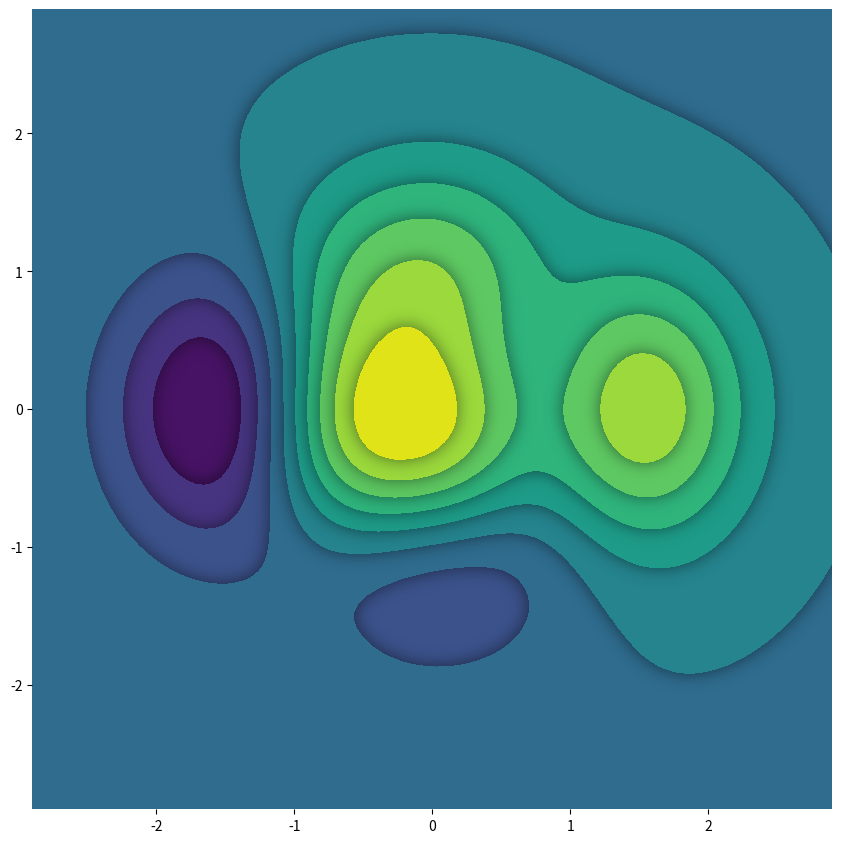

This figure's Python source: (Note: this script raises an exception after producing the figure.)
# ----------------------------------------------------------------------------
# Title:   Scientific Visualisation - Python & Matplotlib
# Author:  Nicolas P. Rougier
# License: BSD
# ----------------------------------------------------------------------------
# Contour with drop shadows
# ----------------------------------------------------------------------------
import scipy
import numpy as np
import matplotlib.pyplot as plt
from matplotlib.figure import Figure
from matplotlib.backends.backend_agg import FigureCanvas
from matplotlib.patheffects import Stroke, Normal
from scipy.ndimage import gaussian_filter

# Some data
n = 64
X, Z = np.meshgrid(
    np.linspace(-0.5 + 0.5 / n, +0.5 - 0.5 / n, n),
    np.linspace(-0.5 + 0.5 / n, +0.5 - 0.5 / n, n),
)
Y = 0.75 * np.exp(-10 * (X ** 2 + Z ** 2))


def f(x, y):
    return (1 - x / 2 + x ** 5 + y ** 3) * np.exp(-(x ** 2) - y ** 2)


x = np.linspace(-3, 3, 100)
y = np.linspace(-3, 3, 100)
X, Y = np.meshgrid(x, y)
Z = 0.5 * f(X, Y)

n = 11  # Number of levels
dz = (Z.max() - Z.min()) / n
levels = np.linspace(Z.min(), Z.max(), n, endpoint=True)
cmap = plt.get_cmap("viridis")


def drop_shadow(Z, l0, l1, sigma=5, alpha=0.5):
    """Compute the drop shadow for a contour between l0 and l1.

    This works by first:
    1. render the contour in black using an offline image
    2. blue the contour using a Guassian filter
    3. set the alpha channel accordingly
    """
    fig = Figure(figsize=(5, 5))
    canvas = FigureCanvas(fig)
    ax = fig.add_axes([0, 0, 1, 1], frameon=False)
    ax.contourf(
        Z,
        vmin=Z.min(),
        vmax=Z.max(),
        levels=[l0, l1],
        origin="lower",
        colors="black",
        extent=[-1, 1, -1, 1],
    )
    ax.set_xlim(-1, 1), ax.set_ylim(-1, 1)
    canvas.draw()
    A = np.array(canvas.renderer.buffer_rgba())[:, :, 0]
    del fig
    A = gaussian_filter(A, sigma)
    A = (A - A.min()) / (A.max() - A.min())
    I = np.zeros((A.shape[0], A.shape[1], 4))
    I[:, :, 3] = (1 - A) * alpha
    return I


fig = plt.figure(figsize=(8, 8), dpi=100)
ax = fig.add_axes([0, 0, 1, 1], frameon=False)

zorder = -100
for i in range(len(levels) - 1):
    l0, l1 = levels[i], levels[i + 1]
    I = drop_shadow(Z, l0, l1)
    ax.imshow(I, extent=[-3, 3, -3, 3], origin="upper", zorder=zorder)
    zorder += 1
    ax.contourf(
        Z,
        vmin=Z.min(),
        vmax=Z.max(),
        levels=[l0, l1],
        origin="lower",
        cmap=cmap,
        extent=[-3, 3, -3, 3],
        zorder=zorder,
    )
    zorder += 1
ax.set_xlim(-2.9, 2.9)
ax.set_ylim(-2.9, 2.9)

plt.savefig("../../figures/showcases/contour-dropshadow.png", dpi=600)
# plt.savefig("../figures/contour-dropshadow.pdf", dpi=300)
plt.show()